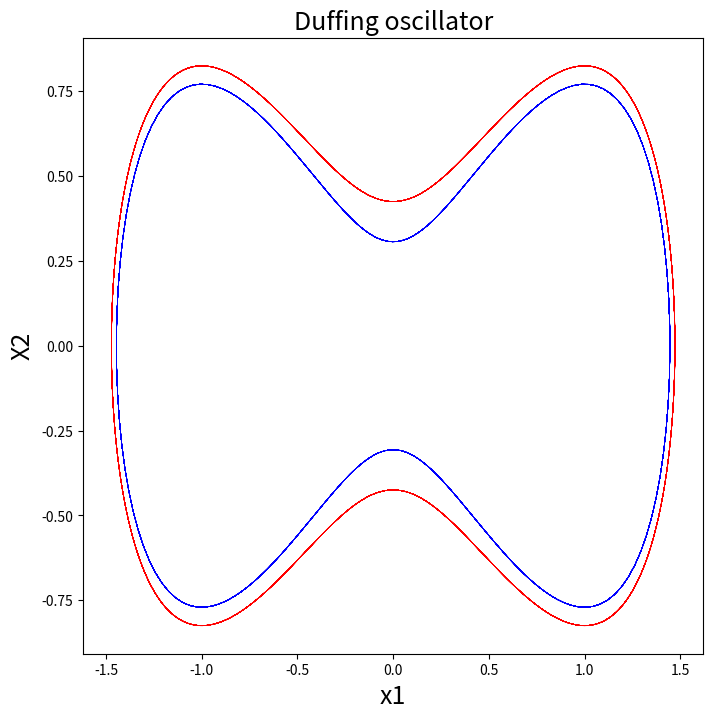

Write the Python code that produced this figure.
"""
    Created by:
[redacted]

    Modified:
[redacted]

    Modified:
[redacted]

    Source: https://github.com/JayLago/DLDMD
"""
import numpy as np


# ==============================================================================
# Function Implementations
# ==============================================================================
def dyn_sys_discrete(lhs, mu=-0.05, lam=-1):
    """ example 1:
    ODE =>
    dx1/dt = mu*x1
    dx2/dt = lam*(x2-x1^2)

    By default: mu =-0.05, and lambda = -1.
    """
    rhs = np.zeros(2)
    rhs[0] = mu * lhs[0]
    rhs[1] = lam * (lhs[1] - (lhs[0]) ** 2.)
    return rhs

def dyn_sys_pendulum(lhs):
    """ pendulum example:
    ODE =>
    dx1/dt = x2
    dx2/dt = -sin(x1)
    """
    rhs = np.zeros(2)
    rhs[0] = lhs[1]
    rhs[1] = -np.sin(lhs[0])
    return rhs

def dyn_sys_fluid(lhs, mu=0.1, omega=1, A=-0.1, lam=10):
    """fluid flow example:
    ODE =>
    dx1/dt = mu*x1 - omega*x2 + A*x1*x3
    dx2/dt = omega*x1 + mu*x2 + A*x2*x3
    dx3/dt = -lam(x3 - x1^2 - x2^2)
    """
    rhs = np.zeros(3)
    rhs[0] = mu * lhs[0] - omega * lhs[1] + A * lhs[0] * lhs[2]
    rhs[1] = omega * lhs[0] + mu * lhs[1] + A * lhs[1] * lhs[2]
    rhs[2] = -lam * (lhs[2] - lhs[0] ** 2 - lhs[1] ** 2)
    return rhs

def dyn_sys_kdv(lhs, a1=0, c=3):
    """ planar kdv:
    dx1/dt = x2
    dx2/dt = a1 + c*x1 - 3*x2^2
    """
    rhs = np.zeros(2)
    rhs[0] = lhs[1]
    rhs[1] = a1 + c*lhs[0] - 3*lhs[0]**2
    return rhs

def dyn_sys_duffing_driven(lhs, alpha=0.1, gamma=0.05, omega=1.1):
    """ Duffing oscillator:
    dx/dt = y
    dy/dt = x - x^3 - gamma*y + alpha*cos(omega*t)
    """
    rhs = np.zeros(3)
    rhs[0] = lhs[1]
    rhs[1] = lhs[0] - lhs[0]**3 - gamma*lhs[1] + alpha*np.cos(omega*lhs[2])
    rhs[2] = lhs[2]
    return rhs

def dyn_sys_duffing(lhs):
    """ Duffing oscillator:
    dx/dt = y
    dy/dt = x - x^3
    """
    rhs = np.zeros(2)
    rhs[0] = lhs[1]
    rhs[1] = lhs[0] - lhs[0]**3
    return rhs

def dyn_sys_duffing_bollt(lhs, alpha=1.0, beta=-1.0, delta=0.5):
    """ Duffing oscillator:
    dx/dt = y
    dy/dt = -delta*y - x*(beta + alpha*x^2)
    """
    rhs = np.zeros(2)
    rhs[0] = lhs[1]
    rhs[1] = -delta*lhs[1] - lhs[0]*(beta + alpha*lhs[0]**2)
    return rhs

def rk4(lhs, dt, function):
    """
    :param lhs: previous step state.
    :param dt: delta t.
    :param data_type: "ex1" or "ex2".
    :return:  Runge–Kutta 4th order method.
    """
    k1 = dt * function(lhs)
    k2 = dt * function(lhs + k1 / 2.0)
    k3 = dt * function(lhs + k2 / 2.0)
    k4 = dt * function(lhs + k3)
    rhs = lhs + 1.0 / 6.0 * (k1 + 2.0 * (k2 + k3) + k4)
    return rhs

def data_maker_discrete(x_lower1, x_upper1, x_lower2, x_upper2, n_ic=1e4, dt=0.02, tf=1.0, seed=None, testing=False):
    """
    :param tf: final time. default is 15.
    :param dt: delta t.
    :param x_lower1: lower bound of x1, initial condition.
    :param x_upper1: upper bound of x1, initial condition.
    :param x_upper2: lower bound of x2, initial condition.
    :param x_lower2: upper bound of x1, initial condition.
    :param n_side: number of initial conditions on each axis. default is 100.
    :return:
    """
    # set seed
    np.random.seed(seed=seed)

    # dim - time steps
    nsteps = int(tf / dt)

    # number of initial conditions.
    n_ic = int(n_ic)

    # create initial condition grid
    if testing:
        icond1 = np.linspace(x_lower1, x_upper1, 10)
        icond2 = np.linspace(x_lower2, x_upper2, 2)
        xx, yy = np.meshgrid(icond1, icond2)

        # solve the system using Runge–Kutta 4th order method, see rk4 function above.
        data_mat = np.zeros((n_ic, 2, nsteps + 1), dtype=np.float64)
        ic = 0
        for x1 in range(2):
            for x2 in range(10):
                data_mat[ic, :, 0] = np.array([xx[x1, x2], yy[x1, x2]], dtype=np.float64)
                for jj in range(nsteps):
                    data_mat[ic, :, jj + 1] = rk4(data_mat[ic, :, jj], dt, dyn_sys_discrete)
                ic += 1
    else:
        icond1 = np.random.uniform(x_lower1, x_upper1, n_ic)
        icond2 = np.random.uniform(x_lower2, x_upper2, n_ic)

        # solve the system using Runge–Kutta 4th order method, see rk4 function above.
        data_mat = np.zeros((n_ic, 2, nsteps + 1), dtype=np.float64)
        for ii in range(n_ic):
            data_mat[ii, :, 0] = np.array([icond1[ii], icond2[ii]], dtype=np.float64)
            for jj in range(nsteps):
                data_mat[ii, :, jj + 1] = rk4(data_mat[ii, :, jj], dt, dyn_sys_discrete)

    return np.transpose(data_mat, [0, 2, 1])

def data_maker_pendulum(x_lower1, x_upper1, x_lower2, x_upper2, n_ic=10000, dt=0.02, tf=1.0, seed=None):
    """
    :param tf: final time. default is 15.
    :param dt: delta t.
    :param x_lower1: lower bound of x1, initial condition.
    :param x_upper1: upper bound of x1, initial condition.
    :param x_upper2: lower bound of x2, initial condition.
    :param x_lower2: upper bound of x1, initial condition.
    :param n_ic: number of initial conditions
    :return:
    """
    # set seed
    np.random.seed(seed=seed)

    # dim - time steps
    nsteps = int(tf / dt)

    # number of initial conditions
    n_ic = int(n_ic)

    # create initial condition grid
    rand_x1 = np.random.uniform(x_lower1, x_upper1, 100 * n_ic)
    rand_x2 = np.random.uniform(x_lower2, x_upper2, 100 * n_ic)
    max_potential = 0.99
    potential = lambda x, y: (1 / 2) * y ** 2 - np.cos(x)
    iconds = np.asarray([[x, y] for x, y in zip(rand_x1, rand_x2)
                         if potential(x, y) <= max_potential])[:n_ic, :]

    # solve the system using Runge–Kutta 4th order method, see rk4 function above
    data_mat = np.zeros((n_ic, 2, nsteps + 1), dtype=np.float64)
    for ii in range(n_ic):
        data_mat[ii, :, 0] = np.array([iconds[ii, 0], iconds[ii, 1]], dtype=np.float64)
        for jj in range(nsteps):
            data_mat[ii, :, jj + 1] = rk4(data_mat[ii, :, jj], dt, dyn_sys_pendulum)

    return np.transpose(data_mat, [0, 2, 1])

def data_maker_pendulum_uniform(n_ic=10000, dt=0.02, tf=3.0, seed=None):
    nsteps = int(tf / dt)
    n_ic = int(n_ic)
    rand_x1 = np.random.uniform(-3.1, 0, 100*n_ic)
    rand_x2 = np.zeros((100*n_ic))
    max_potential = 0.99
    potential = lambda x, y: (1 / 2) * y ** 2 - np.cos(x)
    iconds = np.asarray([[x, y] for x, y in zip(rand_x1, rand_x2)
                         if potential(x, y) <= max_potential])[:n_ic, :]
    data_mat = np.zeros((n_ic, 2, nsteps + 1), dtype=np.float64)
    for ii in range(n_ic):
        data_mat[ii, :, 0] = np.array([iconds[ii, 0], iconds[ii, 1]], dtype=np.float64)
        for jj in range(nsteps):
            data_mat[ii, :, jj + 1] = rk4(data_mat[ii, :, jj], dt, dyn_sys_pendulum)

    return np.transpose(data_mat, [0, 2, 1])

def data_maker_fluid_flow_slow(r_lower=0, r_upper=1.1, t_lower=0, t_upper=2*np.pi, n_ic=1e4, dt=0.05, tf=6, seed=None):
    """
    :param r_lower: lower bound for r. Default is 0.
    :param r_upper: Upper bound for r. Default is 1.
    :param t_lower: Lower bound for theta. Default is 0.
    :param t_upper: Upper bound for theta. Default is 2pi.
    :param n_ic: number of initial conditions. Default is 10000.
    :param dt: time step size. Default is 0.05.
    :param tf: final time. default is 6.
    :return: csv file
    """
    # set seed
    np.random.seed(seed=seed)

    # dim - time steps
    nsteps = int(tf / dt)

    # number of initial conditions for slow manifold.
    n_ic_slow = int(n_ic)

    # create initial condition grid.
    r = np.random.uniform(r_lower, r_upper, n_ic_slow)
    theta = np.random.uniform(t_lower, t_upper, n_ic_slow)

    # compute x1, x2, and x3, based on theta and r
    x1 = r * np.cos(theta)
    x2 = r * np.sin(theta)
    x3 = np.power(x1, 2) + np.power(x2, 2)

    # initialize initial conditions matrix.
    iconds = np.zeros((n_ic_slow, 3))

    # initial conditions for slow manifold.
    iconds[:n_ic_slow] = np.asarray([[x, y, z] for x, y, z in zip(x1, x2, x3)])

    # solve the system using Runge–Kutta 4th order method, see rk4 function above.
    data_mat = np.zeros((n_ic_slow, 3, nsteps + 1), dtype=np.float64)
    for ii in range(n_ic_slow):
        data_mat[ii, :, 0] = np.array([iconds[ii, 0], iconds[ii, 1], iconds[ii, 2]], dtype=np.float64)
        for jj in range(nsteps):
            data_mat[ii, :, jj + 1] = rk4(data_mat[ii, :, jj], dt, dyn_sys_fluid)

    return np.transpose(data_mat, [0, 2, 1])

def data_maker_fluid_flow_full(x1_lower=-1.1, x1_upper=1.1, x2_lower=-1.1, x2_upper=1.1, x3_lower=0.0, x3_upper=2.43,
                               n_ic=1e4, dt=0.05, tf=6, seed=None):
    # set seed
    np.random.seed(seed=seed)

    # Number of time steps
    nsteps = int(tf / dt)

    # Number of initial conditions
    n_ic = int(n_ic)

    # Create initial condition grid
    x1 = np.random.uniform(x1_lower, x1_upper, n_ic)
    x2 = np.random.uniform(x2_lower, x2_upper, n_ic)
    x3 = np.random.uniform(x3_lower, x3_upper, n_ic)

    # Initialize initial conditions matrix
    iconds = np.zeros((n_ic, 3))

    # Initial conditions zip
    iconds[:n_ic] = np.asarray([[x, y, z] for x, y, z in zip(x1, x2, x3)])

    # Solve the system using Runge–Kutta 4th order method, see rk4 function above
    data_mat = np.zeros((n_ic, 3, nsteps+1), dtype=np.float64)
    for ii in range(n_ic):
        data_mat[ii, :, 0] = np.array([iconds[ii, 0], iconds[ii, 1], iconds[ii, 2]], dtype=np.float64)
        for jj in range(nsteps):
            data_mat[ii, :, jj+1] = rk4(data_mat[ii, :, jj], dt, dyn_sys_fluid)

    return np.transpose(data_mat, [0, 2, 1])

def data_maker_kdv(x_lower1, x_upper1, x_lower2, x_upper2, n_ic=10000, dt=0.01, tf=1.0, seed=None):
    # Setup
    np.random.seed(seed=seed)
    nsteps = int(tf / dt)
    n_ic = int(n_ic)
    # Generate initial conditions
    icond1 = np.random.uniform(x_lower1, x_upper1, 10*n_ic)
    icond2 = np.random.uniform(x_lower2, x_upper2, 10*n_ic)
    n_try = 10*n_ic
    # Integrate
    data_mat = np.zeros((n_try, 2, nsteps+1), dtype=np.float64)
    for ii in range(n_try):
        data_mat[ii, :, 0] = np.array([icond1[ii], icond2[ii]], dtype=np.float64)
        for jj in range(nsteps):
            data_mat[ii, :, jj+1] = rk4(data_mat[ii, :, jj], dt, dyn_sys_kdv)
            # if (data_mat[ii, 0, jj+1] < x_lower1 or data_mat[ii, 1, jj+1] > x_upper1
            #         or data_mat[ii, 1, jj+1] < x_lower2 or data_mat[ii, 1, jj+1] > x_upper2):
            #     break
    accept = np.abs(data_mat[:, 0, -1]) < 3
    data_mat = data_mat[accept, :, :]
    accept = np.abs(data_mat[:, 1, -1]) < 3
    data_mat = data_mat[accept, :, :]
    data_mat = data_mat[:n_ic, :, :]
    return np.transpose(data_mat, [0, 2, 1])

def data_maker_duffing_driven(x_lower1, x_upper1, x_lower2, x_upper2, n_ic=10000, dt=0.01, tf=1.0, seed=None):
    # Setup
    np.random.seed(seed=seed)
    nsteps = int(tf / dt)
    n_ic = int(n_ic)
    # Generate initial conditions
    icond1 = np.random.uniform(x_lower1, x_upper1, n_ic)
    icond2 = np.random.uniform(x_lower2, x_upper2, n_ic)
    # Integrate
    data_mat = np.zeros((n_ic, 3, nsteps+1), dtype=np.float64)
    for ii in range(n_ic):
        data_mat[ii, :2, 0] = np.array([icond1[ii], icond2[ii]], dtype=np.float64)
        for jj in range(nsteps):
            data_mat[ii, :, jj+1] = rk4(data_mat[ii, :, jj], dt, dyn_sys_duffing_driven)
            data_mat[ii, 2, jj+1] = data_mat[ii, 2, jj] + dt
    return np.transpose(data_mat, [0, 2, 1])

def data_maker_duffing(x_lower1, x_upper1, x_lower2, x_upper2, n_ic=10000, dt=0.01, tf=1.0, seed=None):
    # Setup
    np.random.seed(seed=seed)
    nsteps = int(tf / dt)
    n_ic = int(n_ic)
    # Generate initial conditions
    icond1 = np.random.uniform(x_lower1, x_upper1, n_ic)
    icond2 = np.random.uniform(x_lower2, x_upper2, n_ic)
    # Integrate
    data_mat = np.zeros((n_ic, 2, nsteps+1), dtype=np.float64)
    for ii in range(n_ic):
        data_mat[ii, :, 0] = np.array([icond1[ii], icond2[ii]], dtype=np.float64)
        for jj in range(nsteps):
            data_mat[ii, :, jj+1] = rk4(data_mat[ii, :, jj], dt, dyn_sys_duffing)
    return np.transpose(data_mat, [0, 2, 1])

def data_maker_duffing_bollt(x_lower1, x_upper1, x_lower2, x_upper2, n_ic=10000, dt=0.01, tf=1.0, seed=None):
    # Setup
    np.random.seed(seed=seed)
    nsteps = int(tf / dt)
    n_ic = int(n_ic)
    # Generate initial conditions
    icond1 = np.random.uniform(x_lower1, x_upper1, n_ic)
    icond2 = np.random.uniform(x_lower2, x_upper2, n_ic)
    # Integrate
    data_mat = np.zeros((n_ic, 2, nsteps+1), dtype=np.float64)
    for ii in range(n_ic):
        data_mat[ii, :, 0] = np.array([icond1[ii], icond2[ii]], dtype=np.float64)
        for jj in range(nsteps):
            data_mat[ii, :, jj+1] = rk4(data_mat[ii, :, jj], dt, dyn_sys_duffing_bollt)
    return np.transpose(data_mat, [0, 2, 1])

def heat_equation(x_width, y_width, r, dx, dy, nt, D):
    Tcool, Thot = 300, 700

    nx, ny = int(x_width/dx), int(y_width/dy)

    dx2, dy2 = dx*dx, dy*dy
    dt = dx2 * dy2 / (2 * D * (dx2 + dy2))

    shallow = np.full((nx, ny), fill_value=Tcool, dtype=np.float64)

    def do_timestep(u_prev):
        # Propagate with forward-difference in time, central-difference in space
        u = shallow.copy()
        u[1:-1, 1:-1] = u_prev[1:-1, 1:-1] + D * dt * (
            (u_prev[2:, 1:-1] - 2*u_prev[1:-1, 1:-1] + u_prev[:-2, 1:-1])/dx2
            + (u_prev[1:-1, 2:] - 2*u_prev[1:-1, 1:-1] + u_prev[1:-1, :-2])/dy2)
        return u

    data = np.empty((nt, nx, ny), dtype=shallow.dtype)
    
    u0 = shallow.copy()
    # Initial conditions - circle of radius r centred at (cx,cy)
    for ix in range(nx):
        for iy in range(ny):
            if (dx**2)*(nx // 2 - ix)**2 + (dy**2)*(ny // 2 - iy)**2 < r:
                u0[ix, iy] = Thot

    data[0] = u0

    for i in range(1,nt):
        data[i] = do_timestep(data[i-1])
    return data


# ==============================================================================
# Test program
# ==============================================================================
if __name__ == "__main__":
    import matplotlib.pyplot as plt

    create_discrete = False
    create_pendulum = False
    create_fluid_flow_slow = False
    create_fluid_flow_full = False
    create_kdv = False
    create_duffing = True

    if create_discrete:
        # Generate the data
        data = data_maker_discrete(x_lower1=-0.5, x_upper1=0.5, x_lower2=-0.5, x_upper2=0.5, n_ic=20, dt=0.02, tf=10)
        # Visualize
        plt.figure(1, figsize=(8, 8))
        for ii in range(data.shape[0]):
            plt.plot(data[ii, :, 0], data[ii, :, 1], '-')
        plt.xlabel("x1", fontsize=18)
        plt.ylabel("X2", fontsize=18)
        plt.title("Discrete dataset", fontsize=18)

    if create_pendulum:
        # Generate the data
        data = data_maker_pendulum(x_lower1=-3.1, x_upper1=3.1, x_lower2=-2, x_upper2=2, n_ic=20, dt=0.02, tf=20)
        # Visualize
        plt.figure(2, figsize=(8, 8))
        for ii in range(data.shape[0]):
            plt.plot(data[ii, :, 0], data[ii, :, 1], '-')
        plt.xlabel("x1", fontsize=18)
        plt.ylabel("X2", fontsize=18)
        plt.title("Pendulum dataset", fontsize=18)

    if create_fluid_flow_slow:
        # Generate the data
        data = data_maker_fluid_flow_slow(r_lower=0, r_upper=1.1, t_lower=0, t_upper=2*np.pi, n_ic=20, dt=0.05, tf=10)
        # Visualize
        fig = plt.figure(3, figsize=(8, 8))
        ax = plt.axes(projection='3d')
        for ii in range(data.shape[0]):
            ax.plot3D(data[ii, :, 0], data[ii, :, 1], data[ii, :, 2])
        ax.set_xlabel("$x_{1}$", fontsize=18)
        ax.set_ylabel("$x_{2}$", fontsize=18)
        ax.set_zlabel("$x_{3}$", fontsize=18)
        plt.title("Fluid Flow dataset", fontsize=20)

    if create_fluid_flow_full:
        # Generate the data
        data = data_maker_fluid_flow_full(x1_lower=-1.1, x1_upper=1.1, x2_lower=-1.1, x2_upper=1.1,
                                          x3_lower=0.0, x3_upper=2.43, n_ic=20, dt=0.05, tf=6)
        # Visualize
        fig = plt.figure(4, figsize=(8, 8))
        ax = plt.axes(projection='3d')
        for ii in range(data.shape[0]):
            ax.plot3D(data[ii, :, 0], data[ii, :, 1], data[ii, :, 2])
        ax.set_xlabel("$x_{1}$", fontsize=18)
        ax.set_ylabel("$x_{2}$", fontsize=18)
        ax.set_zlabel("$x_{3}$", fontsize=18)
        plt.title("Fluid Flow dataset", fontsize=20)

    if create_kdv:
        # Generate the data
        data = data_maker_kdv(x_lower1=-2, x_upper1=2, x_lower2=-2, x_upper2=2, n_ic=1000, dt=0.01, tf=20)
        # Visualize
        plt.figure(2, figsize=(8, 8))
        for ii in range(data.shape[0]):
            npts = np.sum(np.abs(data[ii, :, 0]) > 0)
            plt.plot(data[ii, :npts, 0], data[ii, :npts, 1], 'r-', lw=0.25)
        plt.xlabel("x1", fontsize=18)
        plt.ylabel("X2", fontsize=18)
        plt.title("KdV dataset", fontsize=18)

    if create_duffing:
        # Generate the data
        data = data_maker_duffing(x_lower1=-1, x_upper1=1, x_lower2=-1, x_upper2=1, n_ic=2, dt=0.05, tf=200)
        # Visualize
        plt.figure(2, figsize=(8, 8))
        plt.plot(data[0, :, 0], data[0, :, 1], 'r-', lw=0.5)
        plt.plot(data[1, :, 0], data[1, :, 1], 'b-', lw=0.5)
        plt.xlabel("x1", fontsize=18)
        plt.ylabel("X2", fontsize=18)
        plt.title("Duffing oscillator", fontsize=18)

    plt.show()
    print("done")